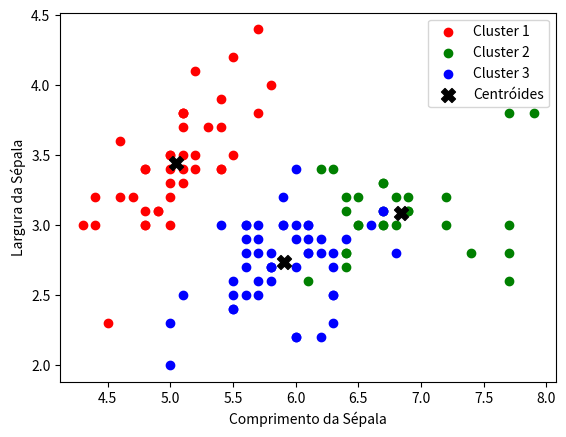

Here is the Python script that generated this plot:
import random
import math
import matplotlib.pyplot as plt

# Dados
K = 7  # Para avaliação k-NN, mas não usado no k-means
K_CLUSTERS = 3
MAX_ITER = 100

IRIS_SETOSA = 1
IRIS_VERSICOLOR = 2
IRIS_VIRGINICA = 3

databaseTreinamento=[
[5.4,3.7,1.5,0.2,IRIS_SETOSA],
[4.8,3.4,1.6,0.2,IRIS_SETOSA],
[4.8,3.0,1.4,0.1,IRIS_SETOSA],
[4.3,3.0,1.1,0.1,IRIS_SETOSA],
[5.8,4.0,1.2,0.2,IRIS_SETOSA],
[5.7,4.4,1.5,0.4,IRIS_SETOSA],
[5.4,3.9,1.3,0.4,IRIS_SETOSA],
[5.1,3.5,1.4,0.3,IRIS_SETOSA],
[5.7,3.8,1.7,0.3,IRIS_SETOSA],
[5.1,3.8,1.5,0.3,IRIS_SETOSA],
[5.4,3.4,1.7,0.2,IRIS_SETOSA],
[5.1,3.7,1.5,0.4,IRIS_SETOSA],
[4.6,3.6,1.0,0.2,IRIS_SETOSA],
[5.1,3.3,1.7,0.5,IRIS_SETOSA],
[4.8,3.4,1.9,0.2,IRIS_SETOSA],
[5.0,3.0,1.6,0.2,IRIS_SETOSA],
[5.0,3.4,1.6,0.4,IRIS_SETOSA],
[5.2,3.5,1.5,0.2,IRIS_SETOSA],
[5.2,3.4,1.4,0.2,IRIS_SETOSA],
[4.7,3.2,1.6,0.2,IRIS_SETOSA],
[4.8,3.1,1.6,0.2,IRIS_SETOSA],
[5.4,3.4,1.5,0.4,IRIS_SETOSA],
[5.2,4.1,1.5,0.1,IRIS_SETOSA],
[5.5,4.2,1.4,0.2,IRIS_SETOSA],
[4.9,3.1,1.5,0.1,IRIS_SETOSA],
[5.0,3.2,1.2,0.2,IRIS_SETOSA],
[5.5,3.5,1.3,0.2,IRIS_SETOSA],
[4.9,3.1,1.5,0.1,IRIS_SETOSA],
[4.4,3.0,1.3,0.2,IRIS_SETOSA],
[5.1,3.4,1.5,0.2,IRIS_SETOSA],
[5.0,3.5,1.3,0.3,IRIS_SETOSA],
[4.5,2.3,1.3,0.3,IRIS_SETOSA],
[4.4,3.2,1.3,0.2,IRIS_SETOSA],
[5.0,3.5,1.6,0.6,IRIS_SETOSA],
[5.1,3.8,1.9,0.4,IRIS_SETOSA],
[4.8,3.0,1.4,0.3,IRIS_SETOSA],
[5.1,3.8,1.6,0.2,IRIS_SETOSA],
[4.6,3.2,1.4,0.2,IRIS_SETOSA],
[5.3,3.7,1.5,0.2,IRIS_SETOSA],
[5.0,3.3,1.4,0.2,IRIS_SETOSA],
[5.0,2.0,3.5,1.0,IRIS_VERSICOLOR],
[5.9,3.0,4.2,1.5,IRIS_VERSICOLOR],
[6.0,2.2,4.0,1.0,IRIS_VERSICOLOR],
[6.1,2.9,4.7,1.4,IRIS_VERSICOLOR],
[5.6,2.9,3.6,1.3,IRIS_VERSICOLOR],
[6.7,3.1,4.4,1.4,IRIS_VERSICOLOR],
[5.6,3.0,4.5,1.5,IRIS_VERSICOLOR],
[5.8,2.7,4.1,1.0,IRIS_VERSICOLOR],
[6.2,2.2,4.5,1.5,IRIS_VERSICOLOR],
[5.6,2.5,3.9,1.1,IRIS_VERSICOLOR],
[5.9,3.2,4.8,1.8,IRIS_VERSICOLOR],
[6.1,2.8,4.0,1.3,IRIS_VERSICOLOR],
[6.3,2.5,4.9,1.5,IRIS_VERSICOLOR],
[6.1,2.8,4.7,1.2,IRIS_VERSICOLOR],
[6.4,2.9,4.3,1.3,IRIS_VERSICOLOR],
[6.6,3.0,4.4,1.4,IRIS_VERSICOLOR],
[6.8,2.8,4.8,1.4,IRIS_VERSICOLOR],
[6.7,3.0,5.0,1.7,IRIS_VERSICOLOR],
[6.0,2.9,4.5,1.5,IRIS_VERSICOLOR],
[5.7,2.6,3.5,1.0,IRIS_VERSICOLOR],
[5.5,2.4,3.8,1.1,IRIS_VERSICOLOR],
[5.5,2.4,3.7,1.0,IRIS_VERSICOLOR],
[5.8,2.7,3.9,1.2,IRIS_VERSICOLOR],
[6.0,2.7,5.1,1.6,IRIS_VERSICOLOR],
[5.4,3.0,4.5,1.5,IRIS_VERSICOLOR],
[6.0,3.4,4.5,1.6,IRIS_VERSICOLOR],
[6.7,3.1,4.7,1.5,IRIS_VERSICOLOR],
[6.3,2.3,4.4,1.3,IRIS_VERSICOLOR],
[5.6,3.0,4.1,1.3,IRIS_VERSICOLOR],
[5.5,2.5,4.0,1.3,IRIS_VERSICOLOR],
[5.5,2.6,4.4,1.2,IRIS_VERSICOLOR],
[6.1,3.0,4.6,1.4,IRIS_VERSICOLOR],
[5.8,2.6,4.0,1.2,IRIS_VERSICOLOR],
[5.0,2.3,3.3,1.0,IRIS_VERSICOLOR],
[5.6,2.7,4.2,1.3,IRIS_VERSICOLOR],
[5.7,3.0,4.2,1.2,IRIS_VERSICOLOR],
[5.7,2.9,4.2,1.3,IRIS_VERSICOLOR],
[6.2,2.9,4.3,1.3,IRIS_VERSICOLOR],
[5.1,2.5,3.0,1.1,IRIS_VERSICOLOR],
[5.7,2.8,4.1,1.3,IRIS_VERSICOLOR],
[6.5,3.2,5.1,2.0,IRIS_VIRGINICA],
[6.4,2.7,5.3,1.9,IRIS_VIRGINICA],
[6.8,3.0,5.5,2.1,IRIS_VIRGINICA],
[5.7,2.5,5.0,2.0,IRIS_VIRGINICA],
[5.8,2.8,5.1,2.4,IRIS_VIRGINICA],
[6.4,3.2,5.3,2.3,IRIS_VIRGINICA],
[6.5,3.0,5.5,1.8,IRIS_VIRGINICA],
[7.7,3.8,6.7,2.2,IRIS_VIRGINICA],
[7.7,2.6,6.9,2.3,IRIS_VIRGINICA],
[6.0,2.2,5.0,1.5,IRIS_VIRGINICA],
[6.9,3.2,5.7,2.3,IRIS_VIRGINICA],
[5.6,2.8,4.9,2.0,IRIS_VIRGINICA],
[7.7,2.8,6.7,2.0,IRIS_VIRGINICA],
[6.3,2.7,4.9,1.8,IRIS_VIRGINICA],
[6.7,3.3,5.7,2.1,IRIS_VIRGINICA],
[7.2,3.2,6.0,1.8,IRIS_VIRGINICA],
[6.2,2.8,4.8,1.8,IRIS_VIRGINICA],
[6.1,3.0,4.9,1.8,IRIS_VIRGINICA],
[6.4,2.8,5.6,2.1,IRIS_VIRGINICA],
[7.2,3.0,5.8,1.6,IRIS_VIRGINICA],
[7.4,2.8,6.1,1.9,IRIS_VIRGINICA],
[7.9,3.8,6.4,2.0,IRIS_VIRGINICA],
[6.4,2.8,5.6,2.2,IRIS_VIRGINICA],
[6.3,2.8,5.1,1.5,IRIS_VIRGINICA],
[6.1,2.6,5.6,1.4,IRIS_VIRGINICA],
[7.7,3.0,6.1,2.3,IRIS_VIRGINICA],
[6.3,3.4,5.6,2.4,IRIS_VIRGINICA],
[6.4,3.1,5.5,1.8,IRIS_VIRGINICA],
[6.0,3.0,4.8,1.8,IRIS_VIRGINICA],
[6.9,3.1,5.4,2.1,IRIS_VIRGINICA],
[6.7,3.1,5.6,2.4,IRIS_VIRGINICA],
[6.9,3.1,5.1,2.3,IRIS_VIRGINICA],
[5.8,2.7,5.1,1.9,IRIS_VIRGINICA],
[6.8,3.2,5.9,2.3,IRIS_VIRGINICA],
[6.7,3.3,5.7,2.5,IRIS_VIRGINICA],
[6.7,3.0,5.2,2.3,IRIS_VIRGINICA],
[6.3,2.5,5.0,1.9,IRIS_VIRGINICA],
[6.5,3.0,5.2,2.0,IRIS_VIRGINICA],
[6.2,3.4,5.4,2.3,IRIS_VIRGINICA],
[5.9,3.0,5.1,1.8,IRIS_VIRGINICA]
]

databaseTeste=[
[5.1,3.5,1.4,0.2,IRIS_SETOSA],
[4.9,3.0,1.4,0.2,IRIS_SETOSA],
[4.7,3.2,1.3,0.2,IRIS_SETOSA],
[4.6,3.1,1.5,0.2,IRIS_SETOSA],
[5.0,3.6,1.4,0.2,IRIS_SETOSA],
[5.4,3.9,1.7,0.4,IRIS_SETOSA],
[4.6,3.4,1.4,0.3,IRIS_SETOSA],
[5.0,3.4,1.5,0.2,IRIS_SETOSA],
[4.4,2.9,1.4,0.2,IRIS_SETOSA],
[4.9,3.1,1.5,0.1,IRIS_SETOSA],
[7.0,3.2,4.7,1.4,IRIS_VERSICOLOR],
[6.4,3.2,4.5,1.5,IRIS_VERSICOLOR],
[6.9,3.1,4.9,1.5,IRIS_VERSICOLOR],
[5.5,2.3,4.0,1.3,IRIS_VERSICOLOR],
[6.5,2.8,4.6,1.5,IRIS_VERSICOLOR],
[5.7,2.8,4.5,1.3,IRIS_VERSICOLOR],
[6.3,3.3,4.7,1.6,IRIS_VERSICOLOR],
[4.9,2.4,3.3,1.0,IRIS_VERSICOLOR],
[6.6,2.9,4.6,1.3,IRIS_VERSICOLOR],
[5.2,2.7,3.9,1.4,IRIS_VERSICOLOR],
[6.3,3.3,6.0,2.5,IRIS_VIRGINICA],
[5.8,2.7,5.1,1.9,IRIS_VIRGINICA],
[7.1,3.0,5.9,2.1,IRIS_VIRGINICA],
[6.3,2.9,5.6,1.8,IRIS_VIRGINICA],
[6.5,3.0,5.8,2.2,IRIS_VIRGINICA],
[7.6,3.0,6.6,2.1,IRIS_VIRGINICA],
[4.9,2.5,4.5,1.7,IRIS_VIRGINICA],
[7.3,2.9,6.3,1.8,IRIS_VIRGINICA],
[6.7,2.5,5.8,1.8,IRIS_VIRGINICA],
[7.2,3.6,6.1,2.5,IRIS_VIRGINICA]
]

# Funções auxiliares
def calcularDistanciaEuclidiana(a, b):
    return math.sqrt(sum((a[i] - b[i])**2 for i in range(4)))

def nomeClasse(classe):
    if classe == IRIS_SETOSA:
        return "Iris Setosa"
    if classe == IRIS_VERSICOLOR:
        return "Iris Versicolor"
    if classe == IRIS_VIRGINICA:
        return "Iris Virginica"

# --- K-MEANS ---
# Inicializa centróides aleatoriamente
centróides = random.sample([linha[:4] for linha in databaseTreinamento], K_CLUSTERS)

for it in range(MAX_ITER):
    clusters = {i: [] for i in range(K_CLUSTERS)}

    # Atribui cada ponto ao centróide mais próximo
    for ponto in databaseTreinamento:
        distancias = [calcularDistanciaEuclidiana(ponto[:4], c) for c in centróides]
        index_cluster = distancias.index(min(distancias))
        clusters[index_cluster].append(ponto)

    # Atualiza centróides
    novos_centróides = []
    for i in range(K_CLUSTERS):
        if clusters[i]:
            media = [sum(col)/len(col) for col in zip(*[p[:4] for p in clusters[i]])]
            novos_centróides.append(media)
        else:
            novos_centróides.append(random.choice([linha[:4] for linha in databaseTreinamento]))
    
    # Convergência
    if novos_centróides == centróides:
        break
    centróides = novos_centróides

# Mapear clusters para classe predominante
cluster_para_classe = {}
for i, pontos in clusters.items():
    contagem = {IRIS_SETOSA:0, IRIS_VERSICOLOR:0, IRIS_VIRGINICA:0}
    for p in pontos:
        contagem[p[4]] += 1
    cluster_para_classe[i] = max(contagem, key=contagem.get)

# --- AVALIAÇÃO ---
acertos = 0
for instancia in databaseTeste:
    distancias = [calcularDistanciaEuclidiana(instancia[:4], c) for c in centróides]
    cluster_mais_proximo = distancias.index(min(distancias))
    classe_predita = cluster_para_classe[cluster_mais_proximo]
    print(f"Instância {instancia[:4]} -> {nomeClasse(classe_predita)}")
    if classe_predita == instancia[4]:
        acertos += 1

print(f"Percentual de acerto: {(acertos/len(databaseTeste))*100:.2f}%")

# --- PLOT ---
colors = ['r', 'g', 'b']
for i, pontos in clusters.items():
    x = [p[0] for p in pontos]
    y = [p[1] for p in pontos]
    plt.scatter(x, y, color=colors[i], label=f'Cluster {i+1}')
plt.scatter([c[0] for c in centróides], [c[1] for c in centróides], color='k', marker='X', s=100, label='Centróides')
plt.xlabel('Comprimento da Sépala')
plt.ylabel('Largura da Sépala')
plt.legend()
plt.show()
